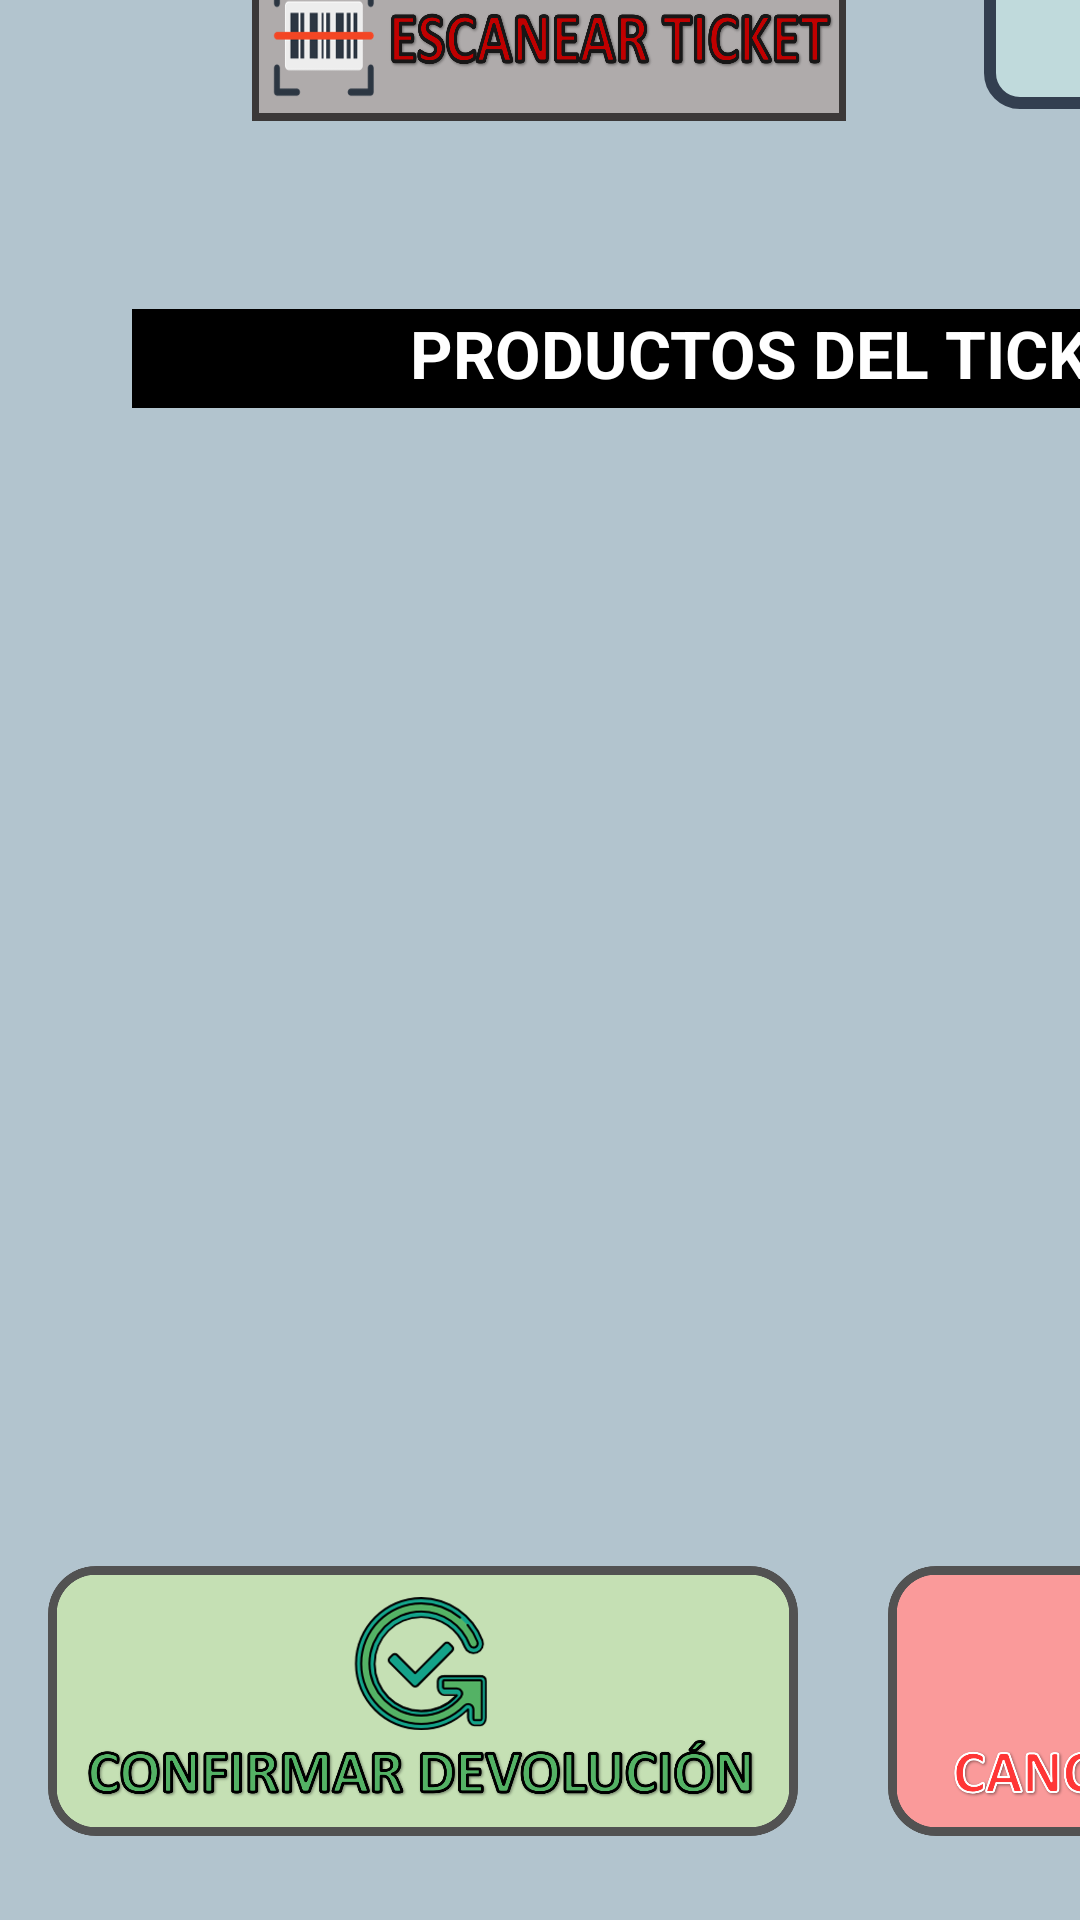

Here is an Android app screen rendered from its layout file. Give the layout XML and the strings, colors and styles it references.
<!-- AndroidManifest.xml: application theme Theme.TFG_SistemaTienda -->
<!-- res/layout/activity_realizar_devolucion.xml -->
<?xml version="1.0" encoding="utf-8"?>
<androidx.constraintlayout.widget.ConstraintLayout xmlns:android="http://schemas.android.com/apk/res/android"
    xmlns:app="http://schemas.android.com/apk/res-auto"
    xmlns:tools="http://schemas.android.com/tools"
    android:id="@+id/main"
    android:layout_width="match_parent"
    android:layout_height="match_parent"
    android:background="@color/gray"
    tools:context=".vistas.RealizarDevolucion">

    <androidx.recyclerview.widget.RecyclerView
        android:id="@+id/rv_productos_ticket"
        android:layout_width="439dp"
        android:layout_height="356dp"
        android:layout_marginStart="44dp"
        android:layout_marginBottom="140dp"
        app:layout_constraintBottom_toBottomOf="parent"
        app:layout_constraintStart_toStartOf="parent" />

    <androidx.recyclerview.widget.RecyclerView
        android:id="@+id/rv_productos_a_devolver"
        android:layout_width="476dp"
        android:layout_height="350dp"
        android:layout_marginStart="580dp"
        android:layout_marginBottom="140dp"
        app:layout_constraintBottom_toBottomOf="parent"
        app:layout_constraintStart_toStartOf="parent" />

    <ImageButton
        android:id="@+id/escanear_ticket"
        android:layout_width="198dp"
        android:layout_height="54dp"
        android:layout_marginStart="84dp"
        android:layout_marginBottom="600dp"
        android:background="@android:color/transparent"
        android:contentDescription="añadirProducto"
        android:scaleType="fitXY"
        android:src="@mipmap/escanearticket"
        app:layout_constraintBottom_toBottomOf="parent"
        app:layout_constraintStart_toStartOf="parent" />

    <TextView
        android:id="@+id/textView39"
        android:layout_width="438dp"
        android:layout_height="33dp"
        android:layout_marginStart="44dp"
        android:layout_marginBottom="504dp"
        android:background="@color/black"
        android:text="PRODUCTOS DEL TICKET"
        android:textAlignment="center"
        android:textStyle="bold"
        android:textSize="22dp"
        android:textColor="@color/white"
        app:layout_constraintBottom_toBottomOf="parent"
        app:layout_constraintStart_toStartOf="parent" />

    <TextView
        android:id="@+id/textView40"
        android:layout_width="472dp"
        android:layout_height="35dp"
        android:layout_marginStart="580dp"
        android:layout_marginBottom="504dp"
        android:background="@color/black"
        android:text="PRODUCTOS A DEVOLVER"
        android:textAlignment="center"
        android:textColor="@color/white"
        android:textSize="22dp"
        android:textStyle="bold"
        app:layout_constraintBottom_toBottomOf="parent"
        app:layout_constraintStart_toStartOf="parent" />

    <TextView
        android:id="@+id/textView41"
        android:layout_width="wrap_content"
        android:layout_height="wrap_content"
        android:layout_marginStart="580dp"
        android:layout_marginBottom="76dp"
        android:background="@color/white"
        android:text="TOTAL A DEVOLVER:"
        android:textSize="20dp"
        android:textStyle="bold"
        app:layout_constraintBottom_toBottomOf="parent"
        app:layout_constraintStart_toStartOf="parent" />

    <EditText
        android:id="@+id/total_a_devolver"
        android:layout_width="226dp"
        android:layout_height="64dp"
        android:layout_marginStart="776dp"
        android:layout_marginBottom="48dp"
        android:background="@drawable/border_black"
        android:ems="10"
        android:text="0"
        android:inputType="numberDecimal"
        android:textAlignment="center"
        android:textSize="34sp"
        android:textStyle="bold"
        app:layout_constraintBottom_toBottomOf="parent"
        app:layout_constraintStart_toStartOf="parent" />

    <ImageButton
        android:src="@mipmap/confirmardevo"
        android:id="@+id/realizar_devolucion"
        android:layout_width="250dp"
        android:layout_height="90dp"
        android:layout_marginStart="16dp"
        android:layout_marginBottom="28dp"
        android:background="@android:color/transparent"
        android:contentDescription="añadirProducto"
        android:scaleType="fitXY"
        app:layout_constraintBottom_toBottomOf="parent"
        app:layout_constraintStart_toStartOf="parent" />

    <ImageButton
        android:id="@+id/cancelar_devolucion"
        android:layout_width="250dp"
        android:layout_height="90dp"
        android:layout_marginStart="296dp"
        android:layout_marginBottom="28dp"
        android:background="@android:color/transparent"
        android:contentDescription="añadirProducto"
        android:scaleType="fitXY"
        android:src="@mipmap/cancelardevo"
        app:layout_constraintBottom_toBottomOf="parent"
        app:layout_constraintStart_toStartOf="parent" />

    <TextView
        android:id="@+id/textView44"
        android:layout_width="wrap_content"
        android:layout_height="wrap_content"
        android:layout_marginStart="1004dp"
        android:layout_marginBottom="60dp"
        android:text="€"
        android:textSize="34sp"
        android:textStyle="bold"
        app:layout_constraintBottom_toBottomOf="parent"
        app:layout_constraintStart_toStartOf="parent" />

    <AutoCompleteTextView
        android:id="@+id/cod_barras_ticket"
        android:layout_width="411dp"
        android:layout_height="58dp"
        android:layout_marginStart="328dp"
        android:layout_marginBottom="604dp"
        android:background="@drawable/border_black"
        android:hint="CODIGO BARRAS TICKET COMPRA"
        android:textAlignment="center"
        android:textColor="@color/black"
        app:layout_constraintBottom_toBottomOf="parent"
        app:layout_constraintStart_toStartOf="parent" />

    <ImageButton
        android:id="@+id/buscar_ticket"
        android:layout_width="190dp"
        android:layout_height="59dp"
        android:layout_marginStart="784dp"
        android:layout_marginBottom="600dp"
        android:background="@android:color/transparent"
        android:contentDescription="añadirProducto"
        android:scaleType="fitXY"
        android:src="@mipmap/buscarticket"
        app:layout_constraintBottom_toBottomOf="parent"
        app:layout_constraintStart_toStartOf="parent" />

    <ImageView
        android:id="@+id/imageView"
        android:layout_width="44dp"
        android:layout_height="404dp"
        android:layout_marginStart="512dp"
        android:layout_marginBottom="132dp"
        android:scaleType="fitXY"
        app:layout_constraintBottom_toBottomOf="parent"
        app:layout_constraintStart_toStartOf="parent"
        app:srcCompat="@mipmap/linearecta" />
</androidx.constraintlayout.widget.ConstraintLayout>
<!-- resources referenced by this layout -->
<resources>
  <color name="black">#FF000000</color>
  <color name="gray">#b2c4ce</color>
  <color name="white">#FFFFFFFF</color>
  <!-- drawable border_black (drawable) -->
  <shape xmlns:android="http://schemas.android.com/apk/res/android"
      android:shape="rectangle"
      >
      <stroke
          android:width="4dp"
          android:color="@color/contorno"
          />
  
      <corners android:radius="10dp" />
      <solid android:color="@color/listapro"/>
  </shape>
  <!-- mipmap buscarticket: png bitmap (mipmap-mdpi, 155314 bytes) -->
  <!-- mipmap cancelardevo: png bitmap (mipmap-mdpi, 138738 bytes) -->
  <!-- mipmap confirmardevo: png bitmap (mipmap-mdpi, 232221 bytes) -->
  <!-- mipmap escanearticket: png bitmap (mipmap-mdpi, 110723 bytes) -->
  <style name="Theme.TFG_SistemaTienda" parent="Base.Theme.TFG_SistemaTienda" />
  <color name="contorno">#333f50</color>
  <color name="listapro">#c0dadc</color>
  <style name="Base.Theme.TFG_SistemaTienda" parent="Theme.Material3.DayNight.NoActionBar">
          
          
      </style>
</resources>
